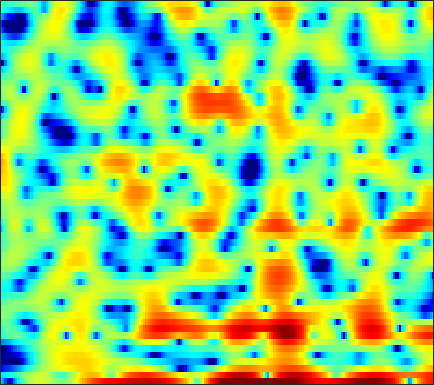

Data behind this chart, as committed beside it:
-6.5726, -8.4105, -11.533, -15.745, -17.465, -13.742, -9.8102, -7.5466, -5.1014, -3.1963, -1.6364, -0.64529, 0.45494, 1.3232, 1.8589, 2.4133, 2.7866, 2.9537, 3.044, 2.9937, 2.8083, 2.575, 2.149, 1.6379
-5.747, -5.496, -5.136, -4.714, -4.344, -3.777, -3.124, -2.595, -1.857, -1.104, -0.361, 0.1819, 0.863, 1.474, 1.87, 2.303, 2.614, 2.765, 2.837, 2.753, 2.503, 2.204, 1.651, 0.929
-13.87, -13.37, -12.79, -12.24, -11.8, -11.12, -10.3, -9.612, -8.582, -7.486, -6.342, -5.476, -4.341, -3.256, -2.496, -1.556, -0.7075, -0.1311, 0.5598, 1.163, 1.68, 2.016, 2.411, 2.748
-17.05, -17.5, -18.44, -19.89, -21.55, -25.16, -32.43, -31.72, -22.84, -17.63, -13.99, -11.8, -9.342, -7.276, -5.912, -4.305, -2.905, -1.965, -0.8359, 0.1633, 1.046, 1.641, 2.35, 2.975
-17.9, -17.98, -17.87, -17.57, -17.27, -16.82, -16.17, -15.5, -14.29, -12.78, -11.11, -9.828, -8.154, -6.552, -5.426, -4.029, -2.759, -1.884, -0.8051, 0.1637, 1.03, 1.617, 2.317, 2.939
-28.49, -23.02, -18.79, -16.03, -14.42, -12.69, -11.24, -10.28, -9.073, -7.945, -6.872, -6.078, -5.051, -4.044, -3.311, -2.36, -1.452, -0.8062, 0.01146, 0.7667, 1.446, 1.907, 2.454, 2.928
-9.121, -8.89, -8.325, -7.602, -7.022, -6.277, -5.589, -5.103, -4.513, -3.991, -3.555, -3.247, -2.824, -2.356, -1.985, -1.421, -0.7649, -0.2253, 0.5257, 1.264, 1.933, 2.371, 2.845, 3.159
-3.929, -3.26, -2.434, -1.76, -1.387, -1.038, -0.8713, -0.8763, -1.04, -1.393, -1.939, -2.464, -3.309, -4.329, -5.044, -5.452, -4.699, -3.469, -1.458, 0.4428, 2.036, 2.986, 3.904, 4.397
-3.5, -2.495, -1.59, -1.128, -1.032, -1.204, -1.66, -2.223, -3.214, -4.41, -5.716, -6.74, -8.204, -9.814, -11.26, -13.06, -12.18, -9.381, -5.519, -2.412, -0.02753, 1.375, 2.762, 3.668
-0.79, -0.7787, -0.8645, -1.163, -1.559, -2.365, -3.567, -4.822, -7.092, -10.46, -16.09, -25.53, -22.09, -14.29, -11.27, -8.506, -6.351, -4.9, -3.131, -1.522, -0.1105, 0.8106, 1.825, 2.61
0.2509, 0.1915, 0.02348, -0.2557, -0.5537, -1.101, -1.806, -2.433, -3.367, -4.322, -5.111, -5.44, -5.419, -4.874, -4.207, -3.208, -2.204, -1.478, -0.6064, 0.146, 0.77, 1.151, 1.518, 1.792
-0.2985, -0.09325, 0.1008, 0.2109, 0.2442, 0.2159, 0.1218, 0.03045, -0.1056, -0.2178, -0.2567, -0.2285, -0.1122, 0.1268, 0.3407, 0.6541, 0.9723, 1.177, 1.376, 1.464, 1.4, 1.226, 0.8153, 0.1781
-2.212, -1.653, -1.069, -0.637, -0.4063, -0.1722, 0.0005979, 0.1087, 0.2568, 0.4355, 0.6528, 0.8431, 1.142, 1.459, 1.685, 1.971, 2.208, 2.324, 2.381, 2.282, 1.989, 1.607, 0.8298, -0.3597
-4.311, -3.649, -3.043, -2.729, -2.648, -2.656, -2.728, -2.771, -2.701, -2.429, -1.957, -1.49, -0.7871, -0.0686, 0.4459, 1.082, 1.624, 1.95, 2.276, 2.451, 2.464, 2.361, 2.072, 1.62
-4.612, -4.312, -4.256, -4.611, -5.151, -6.3, -7.952, -9.438, -11.1, -10.93, -8.873, -7.111, -5.002, -3.292, -2.191, -0.9547, 0.05115, 0.6952, 1.419, 2.004, 2.453, 2.705, 2.938, 3.067
-3.369, -3.313, -3.546, -4.154, -4.907, -6.422, -8.614, -10.71, -13.51, -13.58, -11.08, -9.155, -7.104, -5.487, -4.464, -3.262, -2.144, -1.322, -0.2838, 0.686, 1.561, 2.14, 2.791, 3.305
-1.578, -1.401, -1.375, -1.611, -1.959, -2.594, -3.374, -3.999, -4.799, -5.502, -6.101, -6.552, -7.214, -7.897, -8.261, -8.105, -6.898, -5.573, -3.702, -1.967, -0.4793, 0.4791, 1.578, 2.483
-0.1677, 0.2118, 0.5284, 0.6252, 0.5615, 0.3271, -0.105, -0.5462, -1.312, -2.319, -3.654, -4.95, -7.321, -10.98, -15.33, -21.15, -14, -10.12, -6.838, -4.613, -2.981, -1.966, -0.7562, 0.3774
0.2021, 0.747, 1.318, 1.708, 1.882, 1.927, 1.781, 1.54, 1.057, 0.3743, -0.5139, -1.297, -2.47, -3.659, -4.432, -5.199, -5.518, -5.572, -5.631, -5.881, -6.317, -6.589, -6.315, -4.897
-0.9505, -0.1314, 0.7652, 1.454, 1.841, 2.171, 2.324, 2.317, 2.166, 1.869, 1.435, 1.032, 0.4333, -0.2347, -0.7826, -1.547, -2.391, -3.159, -4.452, -6.33, -9.247, -12.74, -18.29, -12.29
-2.802, -1.732, -0.5757, 0.324, 0.8387, 1.364, 1.699, 1.842, 1.897, 1.81, 1.618, 1.41, 1.064, 0.6433, 0.2887, -0.2248, -0.8288, -1.333, -2.08, -2.86, -3.598, -3.993, -4.121, -3.679
-3.123, -2.238, -1.198, -0.3172, 0.2145, 0.7795, 1.154, 1.324, 1.4, 1.339, 1.191, 1.042, 0.8119, 0.5994, 0.4614, 0.2735, 0.082, -0.05195, -0.2582, -0.4803, -0.6954, -0.8337, -0.9677, -1.033
-2.914, -2.179, -1.104, -0.0911, 0.5758, 1.233, 1.595, 1.666, 1.517, 1.133, 0.5682, 0.1235, -0.3314, -0.4663, -0.333, 0.04102, 0.531, 0.8534, 1.164, 1.292, 1.237, 1.074, 0.6871, 0.144
-7.583, -4.734, -1.613, 0.5708, 1.718, 2.677, 3.074, 3.006, 2.415, 1.15, -0.9384, -3.229, -7.163, -8.29, -5.551, -1.98, 0.4376, 1.627, 2.643, 3.127, 3.147, 2.885, 2.191, 1.083
-4.69, -3.016, -0.7946, 0.9815, 1.943, 2.742, 3.076, 3.017, 2.494, 1.462, -0.09023, -1.529, -3.321, -3.707, -2.749, -0.8606, 0.7765, 1.671, 2.44, 2.738, 2.575, 2.151, 1.192, -0.2721
-0.594, -0.1359, 0.5748, 1.241, 1.647, 2.046, 2.212, 2.19, 1.983, 1.625, 1.172, 0.8477, 0.5297, 0.4234, 0.4956, 0.7636, 1.046, 1.246, 1.373, 1.28, 0.9115, 0.4235, -0.5451, -1.923
-0.1711, 0.3637, 0.9614, 1.397, 1.616, 1.773, 1.753, 1.639, 1.404, 1.097, 0.8005, 0.6057, 0.4229, 0.3577, 0.3791, 0.4545, 0.5673, 0.6319, 0.6441, 0.535, 0.2821, -0.0144, -0.5758, -1.322
0.1625, 0.9057, 1.56, 1.911, 1.988, 1.835, 1.454, 1.032, 0.3264, -0.4515, -1.17, -1.576, -1.836, -1.762, -1.54, -1.147, -0.708, -0.4407, -0.1624, 0.001927, 0.04517, 0.01043, -0.1072, -0.2831
2.182, 2.749, 3.16, 3.213, 3.018, 2.428, 1.462, 0.4637, -1.305, -3.631, -6.504, -8.529, -9.247, -7.42, -5.772, -3.972, -2.676, -1.997, -1.36, -0.9738, -0.7761, -0.6943, -0.6262, -0.5333
4.719, 4.882, 4.878, 4.571, 4.132, 3.279, 2.028, 0.8144, -1.259, -4.021, -7.528, -10.3, -11.34, -8.898, -7.058, -5.208, -4.125, -3.614, -3.289, -3.28, -3.51, -3.757, -4.08, -4.189
5.967, 5.859, 5.539, 5.011, 4.48, 3.582, 2.492, 1.554, 0.1889, -1.219, -2.556, -3.4, -4.204, -4.653, -4.824, -5.012, -5.277, -5.568, -6.167, -7.038, -8.247, -9.528, -11.94, -15.33
6.554, 6.267, 5.708, 4.977, 4.321, 3.319, 2.243, 1.407, 0.3064, -0.7419, -1.722, -2.417, -3.3, -4.2, -4.913, -6.019, -7.178, -8.154, -9.408, -10.51, -11.48, -12.21, -13.35, -14.37
7.288, 6.83, 5.993, 4.9, 3.914, 2.447, 0.8911, -0.2302, -1.471, -2.314, -2.837, -3.15, -3.656, -4.428, -5.278, -6.856, -9.159, -11.53, -15.62, -18.69, -16.28, -13.77, -11.28, -9.386
7.859, 7.286, 6.213, 4.71, 3.248, 0.7077, -2.755, -6.141, -10.57, -9.298, -6.219, -4.751, -3.757, -3.592, -3.935, -4.939, -6.655, -8.29, -10.76, -12.08, -11.07, -9.509, -7.467, -5.786
6.876, 6.408, 5.525, 4.286, 3.088, 1.057, -1.494, -3.585, -5.647, -5.482, -4.039, -3.062, -2.181, -1.829, -1.852, -2.224, -2.792, -3.327, -3.949, -4.402, -4.559, -4.498, -4.266, -3.942
4.543, 4.414, 4.127, 3.686, 3.246, 2.561, 1.8, 1.274, 0.7172, 0.3918, 0.2483, 0.2106, 0.1373, -0.04085, -0.2658, -0.6886, -1.232, -1.69, -2.352, -3.022, -3.652, -4.111, -4.71, -5.282
1.305, 1.8, 2.379, 2.806, 3.013, 3.142, 3.149, 3.084, 2.935, 2.728, 2.465, 2.228, 1.824, 1.318, 0.8581, 0.152, -0.6922, -1.382, -2.402, -3.489, -4.682, -5.624, -6.951, -8.377
-3.054, -1.236, 0.5644, 1.848, 2.567, 3.255, 3.707, 3.902, 3.997, 3.916, 3.671, 3.366, 2.813, 2.085, 1.421, 0.3725, -0.8321, -1.858, -3.321, -4.919, -6.607, -7.956, -9.888, -12.13
-3.106, -1.603, 0.06578, 1.429, 2.266, 3.165, 3.81, 4.146, 4.39, 4.402, 4.175, 3.845, 3.195, 2.28, 1.412, 0.002684, -1.716, -3.179, -5.371, -7.689, -9.864, -11.3, -12.93, -14.48
-1.808, -1.244, -0.235, 0.9181, 1.762, 2.791, 3.607, 4.079, 4.478, 4.607, 4.454, 4.164, 3.503, 2.51, 1.531, -0.1308, -2.317, -4.331, -7.784, -12.51, -19.45, -22.46, -18.22, -15.33
-6.205, -5.52, -3.455, -1.243, 0.223, 1.83, 3.046, 3.717, 4.319, 4.619, 4.619, 4.43, 3.911, 3.089, 2.261, 0.8432, -0.9334, -2.58, -5.131, -8.027, -10.63, -11.66, -11.44, -10.37
-15.73, -12.09, -6.534, -2.943, -1.034, 0.8343, 2.153, 2.852, 3.491, 3.837, 3.945, 3.865, 3.59, 3.105, 2.599, 1.733, 0.6508, -0.268, -1.62, -2.953, -4.174, -4.896, -5.566, -5.868
-3.344, -2.906, -1.851, -0.6436, 0.2148, 1.145, 1.825, 2.156, 2.413, 2.511, 2.532, 2.534, 2.518, 2.445, 2.319, 2.02, 1.501, 0.9845, 0.1164, -0.9816, -2.232, -3.274, -4.72, -6.034
-0.5114, 0.1896, 0.9879, 1.609, 1.923, 2.092, 1.932, 1.601, 0.8956, 0.09224, -0.4529, -0.4104, 0.1871, 1.067, 1.672, 2.22, 2.423, 2.295, 1.778, 0.8168, -0.6465, -2.175, -5.05, -9.739
-0.321, 0.6552, 1.54, 2.04, 2.147, 1.922, 1.151, 0.1151, -2.163, -6.237, -15.2, -15.52, -6.138, -1.833, 0.1104, 1.736, 2.616, 2.888, 2.808, 2.315, 1.387, 0.4492, -1.046, -2.622
-1.255, -0.625, 0.04723, 0.4743, 0.624, 0.5552, 0.1541, -0.3992, -1.442, -2.682, -3.551, -3.439, -2.32, -0.7873, 0.251, 1.305, 1.946, 2.197, 2.237, 1.995, 1.551, 1.123, 0.4934, -0.0977
-2.733, -2.38, -1.81, -1.209, -0.7823, -0.3244, -0.008002, 0.1431, 0.2516, 0.3231, 0.4569, 0.6225, 0.9564, 1.341, 1.608, 1.874, 1.971, 1.92, 1.698, 1.302, 0.8118, 0.4117, -0.1219, -0.5921
-6.482, -6.056, -4.835, -3.322, -2.237, -0.9596, 0.0709, 0.7032, 1.375, 1.904, 2.318, 2.554, 2.793, 2.918, 2.923, 2.79, 2.476, 2.096, 1.402, 0.5202, -0.5149, -1.307, -2.219, -2.801
-29.24, -16.91, -9.333, -5.394, -3.369, -1.331, 0.1733, 1.068, 2.024, 2.755, 3.297, 3.597, 3.84, 3.909, 3.831, 3.525, 2.96, 2.325, 1.141, -0.5051, -2.817, -5.063, -8.699, -10.73
-7.2, -6.871, -5.591, -3.966, -2.8, -1.421, -0.2434, 0.5128, 1.383, 2.108, 2.687, 3.037, 3.363, 3.524, 3.518, 3.32, 2.854, 2.312, 1.259, -0.2568, -2.364, -4.413, -7.538, -9.128
-3.694, -3.83, -3.787, -3.503, -3.183, -2.661, -2.055, -1.575, -0.9198, -0.254, 0.3961, 0.8406, 1.383, 1.813, 2.046, 2.219, 2.207, 2.062, 1.694, 1.138, 0.4646, -0.059, -0.6453, -0.9304
-4.012, -4.562, -5.157, -5.606, -5.811, -5.891, -5.741, -5.452, -4.863, -4.082, -3.158, -2.437, -1.465, -0.5535, 0.06564, 0.7693, 1.331, 1.642, 1.928, 2.083, 2.139, 2.139, 2.109, 2.076
-6.323, -7.516, -9.018, -10.35, -11.19, -12.02, -12.43, -12.33, -11.54, -10.15, -8.429, -7.005, -5.194, -3.5, -2.339, -0.9651, 0.2034, 0.9494, 1.772, 2.419, 2.897, 3.169, 3.43, 3.572
-10, -12.44, -15.76, -18.41, -19.9, -22.1, -25.04, -27.14, -24.51, -19.58, -15.49, -12.76, -9.55, -6.737, -4.904, -2.801, -1.073, 0.02791, 1.241, 2.21, 2.985, 3.447, 3.922, 4.236
-11.91, -16.15, -25.49, -34.43, -27.04, -25.03, -25.96, -27.13, -26.96, -25.38, -21.92, -17.93, -12.99, -8.956, -6.534, -3.966, -2.007, -0.8263, 0.4554, 1.49, 2.388, 2.983, 3.67, 4.223
-6.994, -8.87, -11.33, -13.18, -14.1, -14.98, -16, -17.07, -19.15, -21.43, -19.64, -15.66, -10.94, -7.411, -5.435, -3.478, -2.154, -1.523, -0.9364, -0.3991, 0.287, 1.019, 2.171, 3.322
-2.663, -3.357, -4.254, -5.064, -5.58, -6.186, -6.667, -6.908, -7.073, -6.865, -6.174, -5.335, -4.087, -2.926, -2.276, -1.855, -2.042, -2.704, -4.469, -7.258, -8.526, -6.033, -1.998, 1.029
-2.523, -2.566, -2.575, -2.532, -2.467, -2.358, -2.2, -2.054, -1.8, -1.504, -1.152, -0.887, -0.547, -0.3673, -0.3799, -0.7001, -1.491, -2.436, -4.315, -6.61, -7.449, -5.881, -2.835, -0.267
